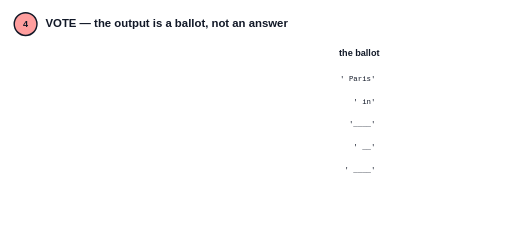
t = 0.00 s
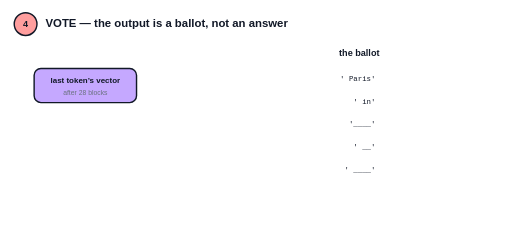
t = 1.68 s
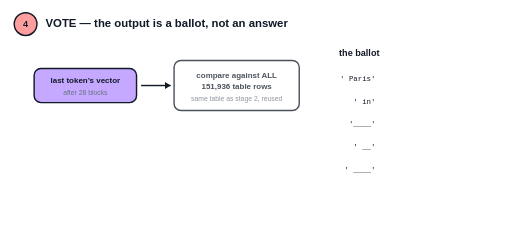
t = 3.36 s
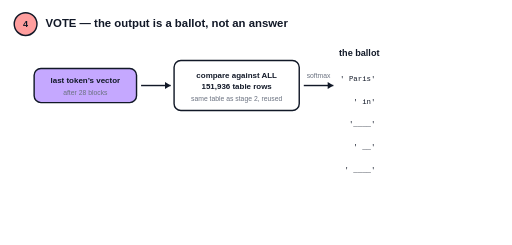
t = 5.04 s
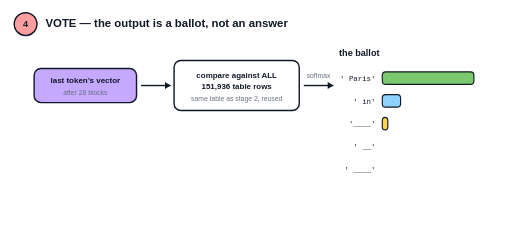
t = 6.65 s
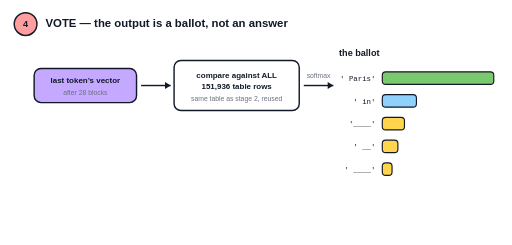
t = 8.40 s

The animated SVG that drew these frames (rendered in a browser with its animation timeline set to each time). Animation: 12 SMIL elements (animate=12); frames cover the first 8.40 s, repeats indefinitely.

<svg xmlns="http://www.w3.org/2000/svg" viewBox="0 0 900 430" width="900" height="430" font-family="Arial, Helvetica, sans-serif">
  <style>
    .ink{fill:#111827}.mut{fill:#6b7280}
    .t20{font-size:20px;font-weight:700}.t16{font-size:16px;font-weight:700}
    .t14{font-size:14px}.t13{font-size:13px}.t12{font-size:12px}
    .box{fill:#ffffff;stroke:#111827;stroke-width:2.5}
    .mono{font-family:Menlo,Consolas,monospace}
  </style>
  <rect width="900" height="430" fill="#ffffff"/>

  <!-- header -->
  <circle cx="45" cy="42" r="20" fill="#FF9E9E" stroke="#111827" stroke-width="2.5"/>
  <text x="45" y="48" text-anchor="middle" class="ink t16">4</text>
  <text x="80" y="48" class="ink t20">VOTE — the output is a ballot, not an answer</text>

  <!-- last vector -->
  <g>
    <rect x="60" y="120" width="180" height="60" rx="12" fill="#C5A8FF" stroke="#111827" stroke-width="2.5"/>
    <text x="150" y="146" text-anchor="middle" class="ink t14" font-weight="700">last token’s vector</text>
    <text x="150" y="166" text-anchor="middle" class="mut t12">after 28 blocks</text>
    <animate attributeName="opacity" dur="14s" repeatCount="indefinite" values="0;0;1;1" keyTimes="0;0.04;0.12;1"/>
  </g>
  <!-- arrow -->
  <g opacity="0">
    <animate attributeName="opacity" dur="14s" repeatCount="indefinite" values="0;0;1;1" keyTimes="0;0.14;0.20;1"/>
    <line x1="248" y1="150" x2="300" y2="150" stroke="#111827" stroke-width="2.5"/>
    <path d="M300,150 l-10,-6 v12 z" fill="#111827"/>
  </g>
  <!-- compare box -->
  <g opacity="0">
    <animate attributeName="opacity" dur="14s" repeatCount="indefinite" values="0;0;1;1" keyTimes="0;0.18;0.26;1"/>
    <rect x="306" y="106" width="220" height="88" rx="12" class="box"/>
    <text x="416" y="136" text-anchor="middle" class="ink t14" font-weight="700">compare against ALL</text>
    <text x="416" y="156" text-anchor="middle" class="ink t14" font-weight="700">151,936 table rows</text>
    <text x="416" y="178" text-anchor="middle" class="mut t12">same table as stage 2, reused</text>
  </g>
  <!-- arrow -->
  <g opacity="0">
    <animate attributeName="opacity" dur="14s" repeatCount="indefinite" values="0;0;1;1" keyTimes="0;0.28;0.34;1"/>
    <line x1="534" y1="150" x2="586" y2="150" stroke="#111827" stroke-width="2.5"/>
    <path d="M586,150 l-10,-6 v12 z" fill="#111827"/>
    <text x="560" y="136" text-anchor="middle" class="mut t12">softmax</text>
  </g>

  <!-- ballot: bars grow. widths ∝ real % (×10) -->
  <g class="t14">
    <text x="596" y="98" class="ink t16">the ballot</text>
    <!-- labels -->
    <g text-anchor="end" class="mono">
      <text x="660" y="142" class="ink t13">' Paris'</text>
      <text x="660" y="182" class="ink t13">' in'</text>
      <text x="660" y="222" class="ink t13">'____'</text>
      <text x="660" y="262" class="ink t13">' __'</text>
      <text x="660" y="302" class="ink t13">' ____'</text>
    </g>
    <!-- bars -->
    <rect x="672" y="126" height="22" rx="6" fill="#7BC96F" stroke="#111827" stroke-width="2" width="0">
      <animate attributeName="width" dur="14s" repeatCount="indefinite" values="0;0;196;196" keyTimes="0;0.36;0.50;1"/>
    </rect>
    <rect x="672" y="166" height="22" rx="6" fill="#8ED1FC" stroke="#111827" stroke-width="2" width="0">
      <animate attributeName="width" dur="14s" repeatCount="indefinite" values="0;0;60;60" keyTimes="0;0.40;0.54;1"/>
    </rect>
    <rect x="672" y="206" height="22" rx="6" fill="#FFD54D" stroke="#111827" stroke-width="2" width="0">
      <animate attributeName="width" dur="14s" repeatCount="indefinite" values="0;0;39;39" keyTimes="0;0.44;0.58;1"/>
    </rect>
    <rect x="672" y="246" height="22" rx="6" fill="#FFD54D" stroke="#111827" stroke-width="2" width="0">
      <animate attributeName="width" dur="14s" repeatCount="indefinite" values="0;0;32;32" keyTimes="0;0.48;0.62;1"/>
    </rect>
    <rect x="672" y="286" height="22" rx="6" fill="#FFD54D" stroke="#111827" stroke-width="2" width="0">
      <animate attributeName="width" dur="14s" repeatCount="indefinite" values="0;0;30;30" keyTimes="0;0.52;0.66;1"/>
    </rect>
    <!-- percents -->
    <g class="t13" font-weight="700" opacity="0">
      <animate attributeName="opacity" dur="14s" repeatCount="indefinite" values="0;0;1;1" keyTimes="0;0.62;0.70;1"/>
      <text x="874" y="142" text-anchor="end" class="ink">27.94%</text>
      <text x="740" y="182" class="ink">8.52%</text>
      <text x="720" y="222" class="mut">5.50%</text>
      <text x="712" y="262" class="mut">4.56%</text>
      <text x="710" y="302" class="mut">4.28%</text>
    </g>
    <text x="672" y="332" class="mut t12" opacity="0">…plus 151,931 more candidates
      <animate attributeName="opacity" dur="14s" repeatCount="indefinite" values="0;0;1;1" keyTimes="0;0.62;0.70;1"/>
    </text>
  </g>

  <!-- takeaway -->
  <g opacity="0">
    <animate attributeName="opacity" dur="14s" repeatCount="indefinite" values="0;0;1;1;0" keyTimes="0;0.74;0.82;0.97;1"/>
    <rect x="60" y="356" width="600" height="46" rx="12" fill="#FEF3C7" stroke="#111827" stroke-width="2.5"/>
    <text x="360" y="385" text-anchor="middle" class="ink t14" font-weight="700">the model never says “Paris” — something OUTSIDE it picks from this ballot</text>
  </g>
</svg>
